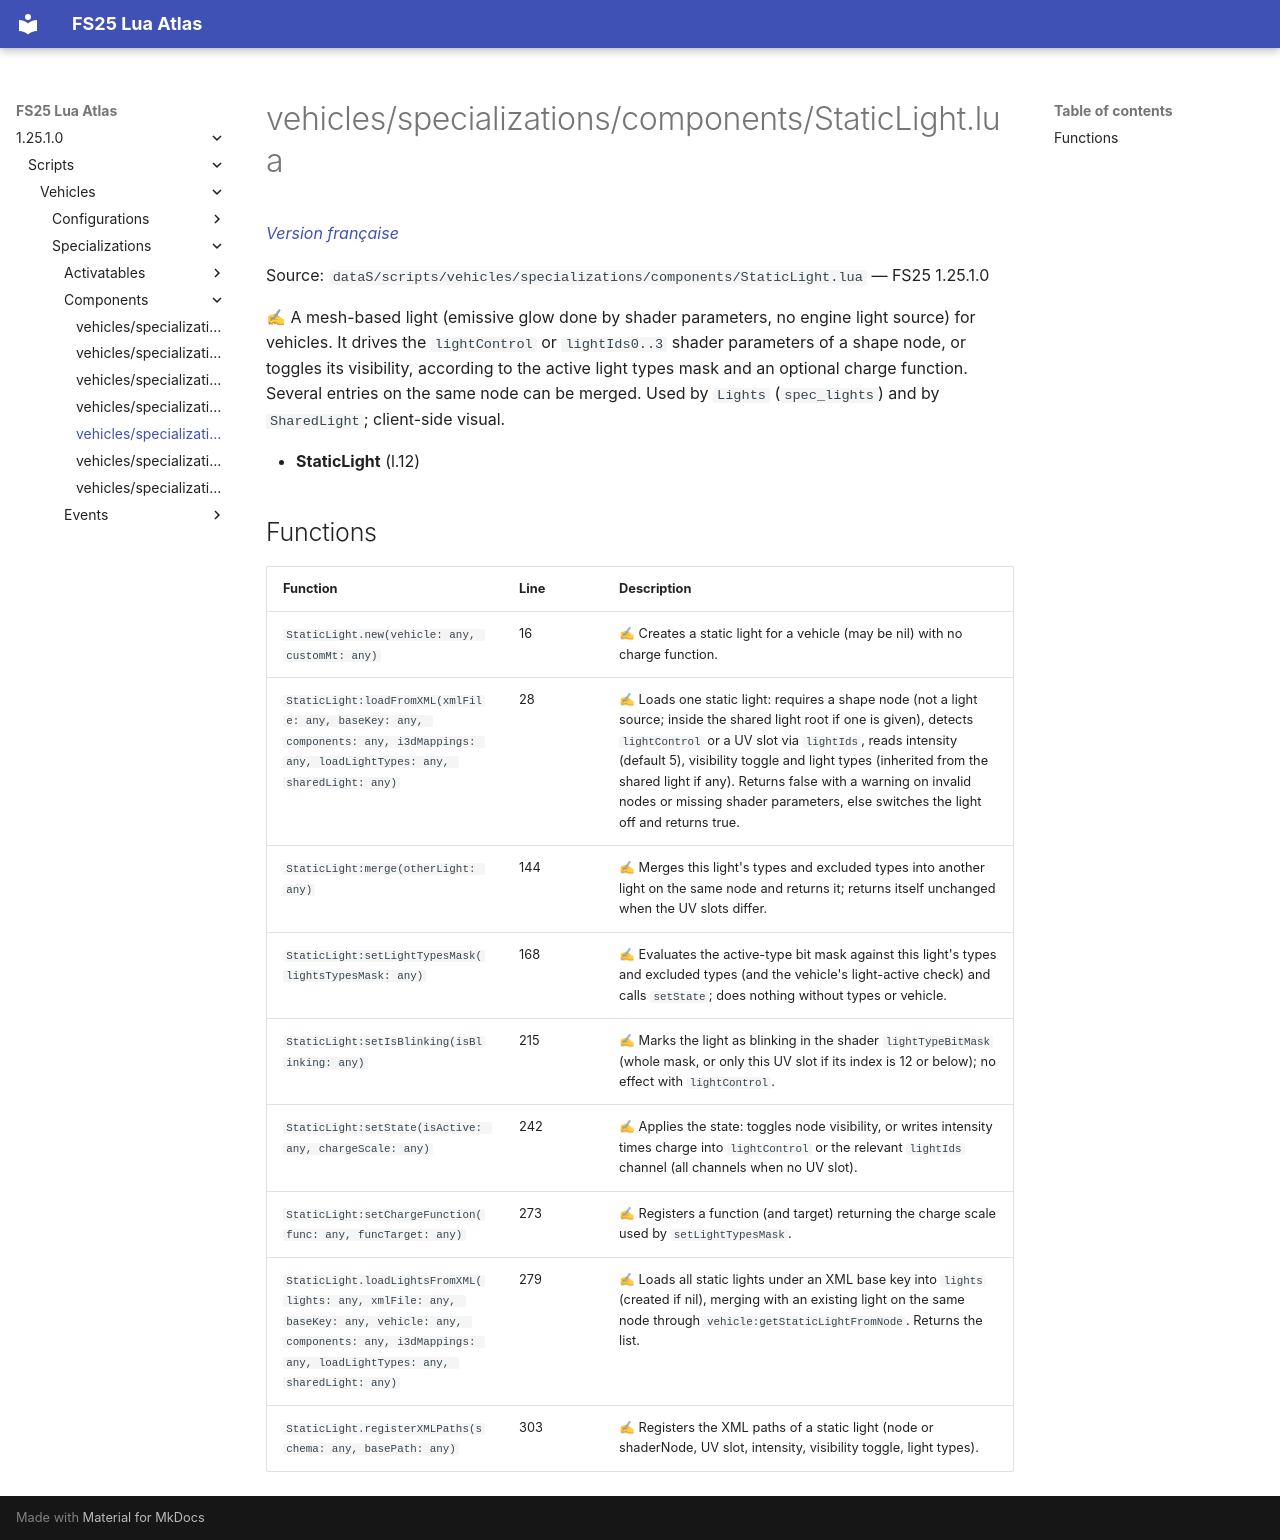

repository: Tim0219800/fs25-lua-atlas · page: 1.25.1.0/scripts/vehicles/specializations/components/StaticLight.html · generator: mkdocs

# vehicles/specializations/components/StaticLight.lua

*[Version française](../../../../fr/scripts/vehicles/specializations/components/StaticLight.md)*

Source: `dataS/scripts/vehicles/specializations/components/StaticLight.lua` — FS25 1.25.1.0

✍ A mesh-based light (emissive glow done by shader parameters, no engine light source) for vehicles. It drives the `lightControl` or `lightIds0..3` shader parameters of a shape node, or toggles its visibility, according to the active light types mask and an optional charge function. Several entries on the same node can be merged. Used by `Lights` (`spec_lights`) and by `SharedLight`; client-side visual.

- **StaticLight** (l.12)

## Functions

| Function | Line | Description |
|---|---|---|
| `StaticLight.new(vehicle: any, customMt: any)` | 16 | ✍ Creates a static light for a vehicle (may be nil) with no charge function. |
| `StaticLight:loadFromXML(xmlFile: any, baseKey: any, components: any, i3dMappings: any, loadLightTypes: any, sharedLight: any)` | 28 | ✍ Loads one static light: requires a shape node (not a light source; inside the shared light root if one is given), detects `lightControl` or a UV slot via `lightIds`, reads intensity (default 5), visibility toggle and light types (inherited from the shared light if any). Returns false with a warning on invalid nodes or missing shader parameters, else switches the light off and returns true. |
| `StaticLight:merge(otherLight: any)` | 144 | ✍ Merges this light's types and excluded types into another light on the same node and returns it; returns itself unchanged when the UV slots differ. |
| `StaticLight:setLightTypesMask(lightsTypesMask: any)` | 168 | ✍ Evaluates the active-type bit mask against this light's types and excluded types (and the vehicle's light-active check) and calls `setState`; does nothing without types or vehicle. |
| `StaticLight:setIsBlinking(isBlinking: any)` | 215 | ✍ Marks the light as blinking in the shader `lightTypeBitMask` (whole mask, or only this UV slot if its index is 12 or below); no effect with `lightControl`. |
| `StaticLight:setState(isActive: any, chargeScale: any)` | 242 | ✍ Applies the state: toggles node visibility, or writes intensity times charge into `lightControl` or the relevant `lightIds` channel (all channels when no UV slot). |
| `StaticLight:setChargeFunction(func: any, funcTarget: any)` | 273 | ✍ Registers a function (and target) returning the charge scale used by `setLightTypesMask`. |
| `StaticLight.loadLightsFromXML(lights: any, xmlFile: any, baseKey: any, vehicle: any, components: any, i3dMappings: any, loadLightTypes: any, sharedLight: any)` | 279 | ✍ Loads all static lights under an XML base key into `lights` (created if nil), merging with an existing light on the same node through `vehicle:getStaticLightFromNode`. Returns the list. |
| `StaticLight.registerXMLPaths(schema: any, basePath: any)` | 303 | ✍ Registers the XML paths of a static light (node or shaderNode, UV slot, intensity, visibility toggle, light types). |
